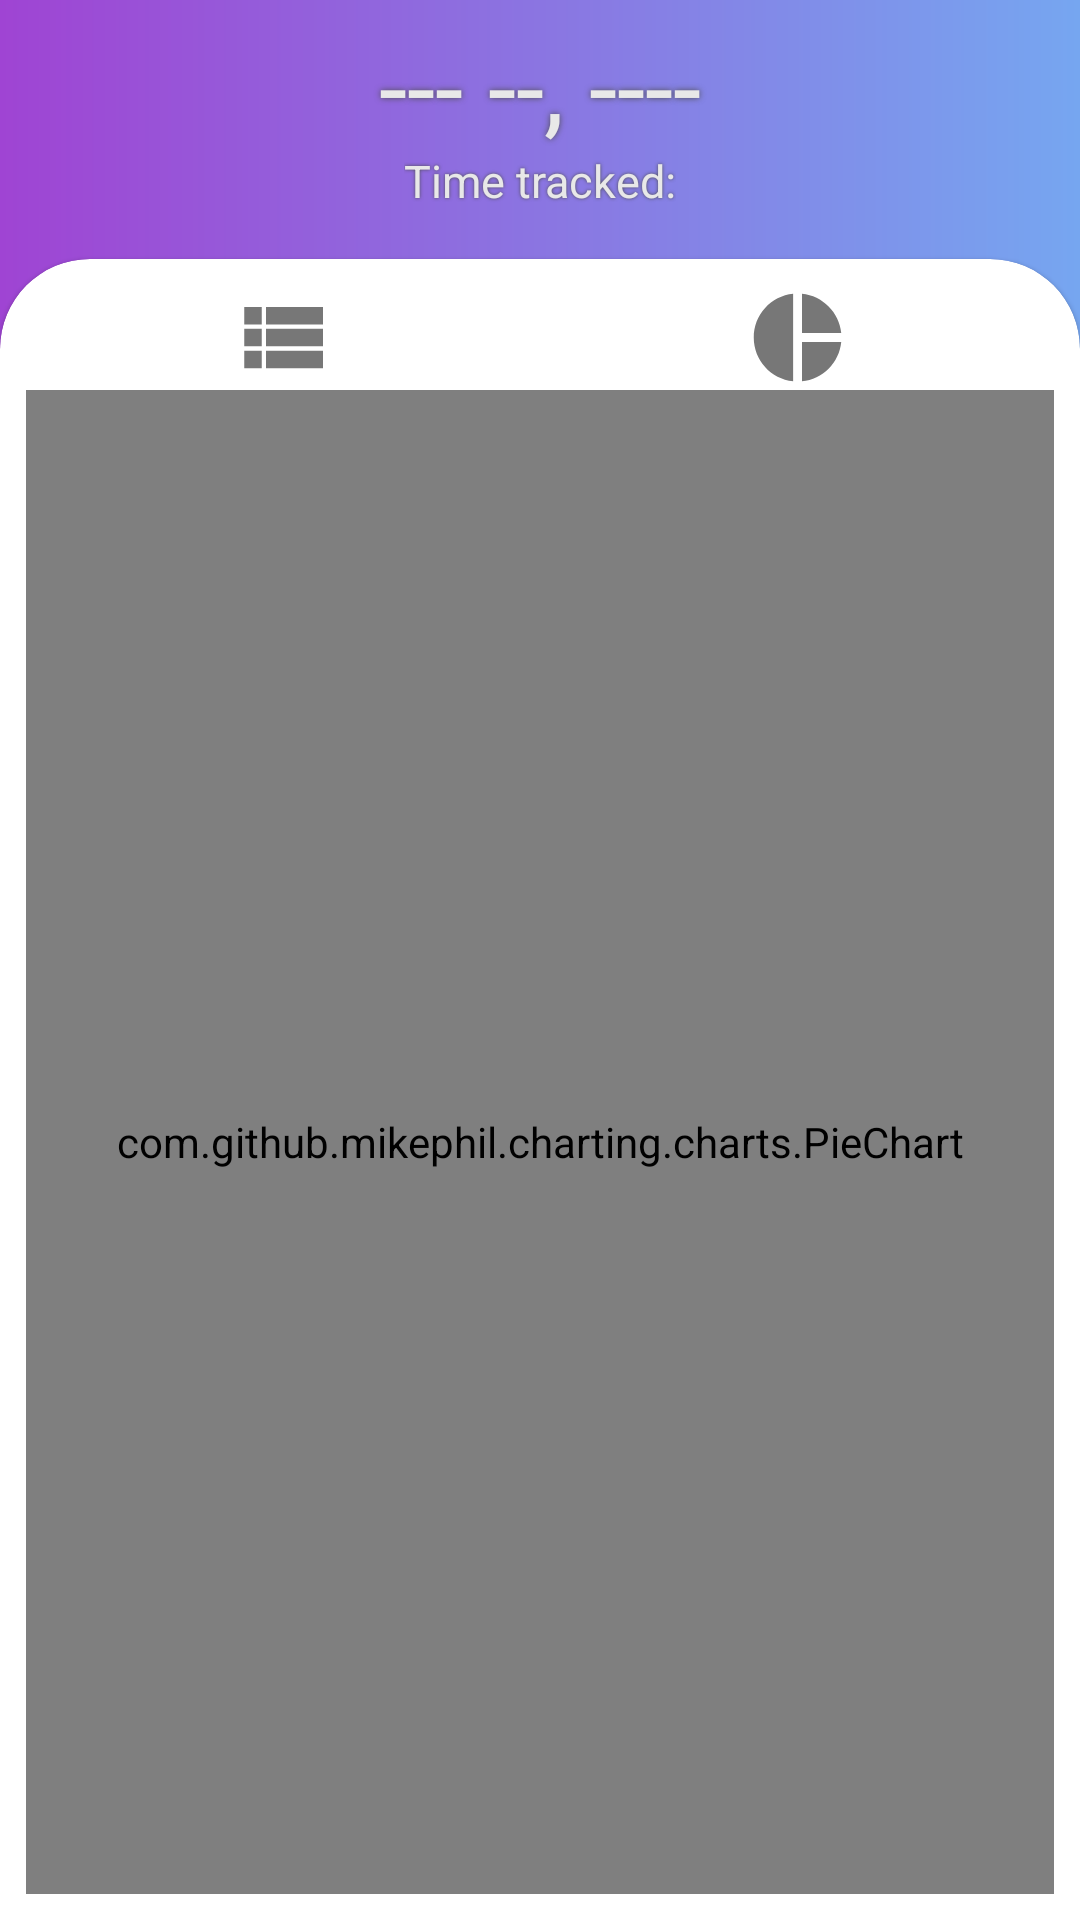

Android layout source for this screen:
<!-- AndroidManifest.xml: application theme Theme.TimeSmartATimeLogTracker -->
<!-- res/layout/p_fragment_history.xml -->
<?xml version="1.0" encoding="utf-8"?>
<androidx.constraintlayout.widget.ConstraintLayout xmlns:android="http://schemas.android.com/apk/res/android"
    xmlns:app="http://schemas.android.com/apk/res-auto"
    xmlns:tools="http://schemas.android.com/tools"
    android:layout_width="match_parent"
    android:layout_height="match_parent"
    android:background="@drawable/background_gradients"
    tools:context=".ui.personal_time_track.history.PersonalHistoryFragment">


    <TextView
        android:id="@+id/tvDate"
        android:layout_width="match_parent"
        android:layout_height="50dp"
        android:gravity="bottom"
        android:includeFontPadding="false"
        android:shadowColor="@color/text_color_3"
        android:shadowRadius="5"
        android:text="@string/tv_date_place_holder"
        android:textAlignment="center"
        android:textColor="@color/text_color_2"
        android:textSize="34sp"
        app:layout_constraintEnd_toEndOf="parent"
        app:layout_constraintStart_toStartOf="parent"
        app:layout_constraintTop_toTopOf="parent"
        tools:ignore="RtlCompat" />

    <TextView
        android:id="@+id/tvTimeTracked"
        android:layout_width="wrap_content"
        android:layout_height="wrap_content"
        android:shadowColor="@color/text_color_3"
        android:shadowRadius="2.5"
        android:text="@string/tv_time_tracked_label"
        android:textColor="@color/text_color_2"
        android:textSize="15sp"
        app:layout_constraintEnd_toEndOf="@+id/tvDate"
        app:layout_constraintStart_toStartOf="@+id/tvDate"
        app:layout_constraintTop_toBottomOf="@+id/tvDate" />

    <com.google.android.material.card.MaterialCardView
        android:id="@+id/cardView2"
        style="@style/MyCardView"
        android:layout_width="match_parent"
        android:layout_height="0dp"
        android:layout_marginTop="16dp"
        app:layout_constraintBottom_toBottomOf="parent"
        app:layout_constraintEnd_toEndOf="parent"
        app:layout_constraintStart_toStartOf="parent"
        app:layout_constraintTop_toBottomOf="@+id/tvTimeTracked">

        <androidx.constraintlayout.widget.ConstraintLayout
            android:layout_width="match_parent"
            android:layout_height="match_parent">

            <ImageView
                android:id="@+id/ivNothingFound"
                android:layout_width="80dp"
                android:layout_height="80dp"
                android:layout_marginTop="32dp"
                android:src="@drawable/ic_nothing_found"
                app:layout_constraintEnd_toEndOf="parent"
                app:layout_constraintHorizontal_bias="0.498"
                app:layout_constraintStart_toStartOf="parent"
                app:layout_constraintTop_toBottomOf="@+id/btnHistoryList" />

            <TextView
                android:id="@+id/tvNoHistory"
                android:layout_width="wrap_content"
                android:layout_height="wrap_content"
                android:layout_marginTop="8dp"
                android:text="@string/tv_no_history"
                android:textColor="@color/text_color_1"
                android:textSize="20sp"
                app:layout_constraintEnd_toEndOf="@id/ivNothingFound"
                app:layout_constraintStart_toStartOf="@+id/ivNothingFound"
                app:layout_constraintTop_toBottomOf="@+id/ivNothingFound" />

            <TextView
                android:id="@+id/tvNoHistory2"
                android:layout_width="wrap_content"
                android:layout_height="wrap_content"
                android:layout_marginTop="8dp"
                android:text="@string/tv_no_history_1"
                android:textAlignment="center"
                app:layout_constraintEnd_toEndOf="@+id/tvNoHistory"
                app:layout_constraintStart_toStartOf="@+id/tvNoHistory"
                app:layout_constraintTop_toBottomOf="@+id/tvNoHistory" />

            <androidx.recyclerview.widget.RecyclerView
                android:id="@+id/recyclerViewHistory"
                android:layout_width="match_parent"
                android:layout_height="0dp"
                android:layout_marginTop="8dp"
                app:layout_constraintBottom_toBottomOf="parent"
                app:layout_constraintEnd_toEndOf="parent"
                app:layout_constraintHorizontal_bias="0.0"
                app:layout_constraintStart_toStartOf="parent"
                app:layout_constraintTop_toBottomOf="@+id/btnPieChartHIstory" />

            <ImageButton
                android:id="@+id/btnHistoryList"
                android:layout_width="0dp"
                android:layout_height="35dp"
                android:background="@null"
                android:scaleType="centerInside"
                android:src="@drawable/ic_list"
                app:layout_constraintEnd_toStartOf="@+id/btnPieChartHIstory"
                app:layout_constraintHorizontal_bias="0.5"
                app:layout_constraintStart_toStartOf="parent"
                app:layout_constraintTop_toTopOf="parent" />

            <ImageButton
                android:id="@+id/btnPieChartHIstory"
                android:layout_width="0dp"
                android:layout_height="35dp"
                android:background="@null"
                android:scaleType="centerInside"
                android:src="@drawable/ic_pie_chart"
                app:layout_constraintEnd_toEndOf="parent"
                app:layout_constraintHorizontal_bias="0.5"
                app:layout_constraintStart_toEndOf="@+id/btnHistoryList"
                app:layout_constraintTop_toTopOf="parent" />

            <com.github.mikephil.charting.charts.PieChart
                android:id="@+id/pieChart"
                android:layout_width="match_parent"
                android:layout_height="0dp"
                app:layout_constraintBottom_toBottomOf="parent"
                app:layout_constraintEnd_toEndOf="parent"
                app:layout_constraintStart_toStartOf="parent"
                app:layout_constraintTop_toBottomOf="@+id/btnPieChartHIstory" />


        </androidx.constraintlayout.widget.ConstraintLayout>
    </com.google.android.material.card.MaterialCardView>

</androidx.constraintlayout.widget.ConstraintLayout>
<!-- resources referenced by this layout -->
<resources>
  <color name="text_color_1">#313131</color>
  <color name="text_color_2">#E8E8E8</color>
  <color name="text_color_3">#4D4D4D</color>
  <!-- drawable background_gradients (drawable) -->
  <?xml version="1.0" encoding="utf-8"?>
  <shape xmlns:android="http://schemas.android.com/apk/res/android"
      android:shape="rectangle">
      <gradient
          android:startColor="@color/main_color"
          android:endColor="@color/bg_2"
          android:angle="180">
      </gradient>
  </shape>
  <!-- drawable ic_list (drawable) -->
  <vector android:autoMirrored="true" android:height="96dp"
      android:tint="@color/not_active" android:viewportHeight="24"
      android:viewportWidth="24" android:width="96dp" xmlns:android="http://schemas.android.com/apk/res/android">
      <path android:fillColor="@android:color/white" android:pathData="M3,14h4v-4H3V14zM3,19h4v-4H3V19zM3,9h4V5H3V9zM8,14h13v-4H8V14zM8,19h13v-4H8V19zM8,5v4h13V5H8z"/>
  </vector>
  <!-- drawable ic_pie_chart (drawable) -->
  <vector android:height="96dp" android:tint="@color/not_active"
      android:viewportHeight="24" android:viewportWidth="24"
      android:width="96dp" xmlns:android="http://schemas.android.com/apk/res/android">
      <path android:fillColor="@android:color/white" android:pathData="M11,2v20c-5.07,-0.5 -9,-4.79 -9,-10s3.93,-9.5 9,-10zM13.03,2v8.99L22,10.99c-0.47,-4.74 -4.24,-8.52 -8.97,-8.99zM13.03,13.01L13.03,22c4.74,-0.47 8.5,-4.25 8.97,-8.99h-8.97z"/>
  </vector>
  <string name="tv_date_place_holder">--- --, ----</string>
  <string name="tv_no_history">Nothing tracked for selected period.</string>
  <string name="tv_no_history_1">Select the date above to change the period or \n Go to home tab and start your activity.</string>
  <string name="tv_time_tracked_label">Time tracked:</string>
  <style name="MyCardView" parent="@style/Widget.MaterialComponents.CardView">
          <item name="shapeAppearanceOverlay">@style/ShapeAppearanceOverlay.MaterialCardView.Cut</item>
      </style>
  <style name="Theme.TimeSmartATimeLogTracker" parent="Theme.MaterialComponents.DayNight.DarkActionBar">
          
          <item name="colorPrimary">@color/main_color</item>
          <item name="colorPrimaryVariant">@color/purple_700</item>
          <item name="colorOnPrimary">@color/white</item>
          
          <item name="colorSecondary">@color/teal_200</item>
          <item name="colorSecondaryVariant">@color/teal_700</item>
          <item name="colorOnSecondary">@color/black</item>
          
          <item name="android:statusBarColor">@color/main_color</item>
          
          <item name="bottomSheetDialogTheme">@style/ThemeOverlay.App.BottomSheetDialog</item>
      </style>
  <color name="main_color">#76a6f0</color>
  <color name="bg_2">#9F44D3</color>
  <color name="not_active">#777777</color>
  <style name="ShapeAppearanceOverlay.MaterialCardView.Cut" parent="">
          <item name="cornerFamily">rounded</item>
          <item name="cornerSizeTopRight">30dp</item>
          <item name="cornerSizeTopLeft">30dp</item>
          <item name="cornerSizeBottomRight">0dp</item>
          <item name="cornerSizeBottomLeft">0dp</item>
      </style>
  <color name="purple_700">#FF3700B3</color>
  <color name="white">#FFFFFFFF</color>
  <color name="teal_200">#FF03DAC5</color>
  <color name="teal_700">#FF018786</color>
  <color name="black">#FF000000</color>
  <style name="ThemeOverlay.App.BottomSheetDialog" parent="ThemeOverlay.MaterialComponents.BottomSheetDialog">
          <item name="bottomSheetStyle">@style/ModalBottomSheetDialog</item>
      </style>
  <style name="ModalBottomSheetDialog" parent="Widget.MaterialComponents.BottomSheet.Modal">
          <item name="backgroundTint">@color/white</item>
          <item name="shapeAppearance">@style/ShapeAppearance.App.LargeComponent</item>
      </style>
  <style name="ShapeAppearance.App.LargeComponent" parent="ShapeAppearance.MaterialComponents.LargeComponent">
          <item name="cornerFamily">rounded</item>
          <item name="cornerSize">25dp</item>
      </style>
</resources>
